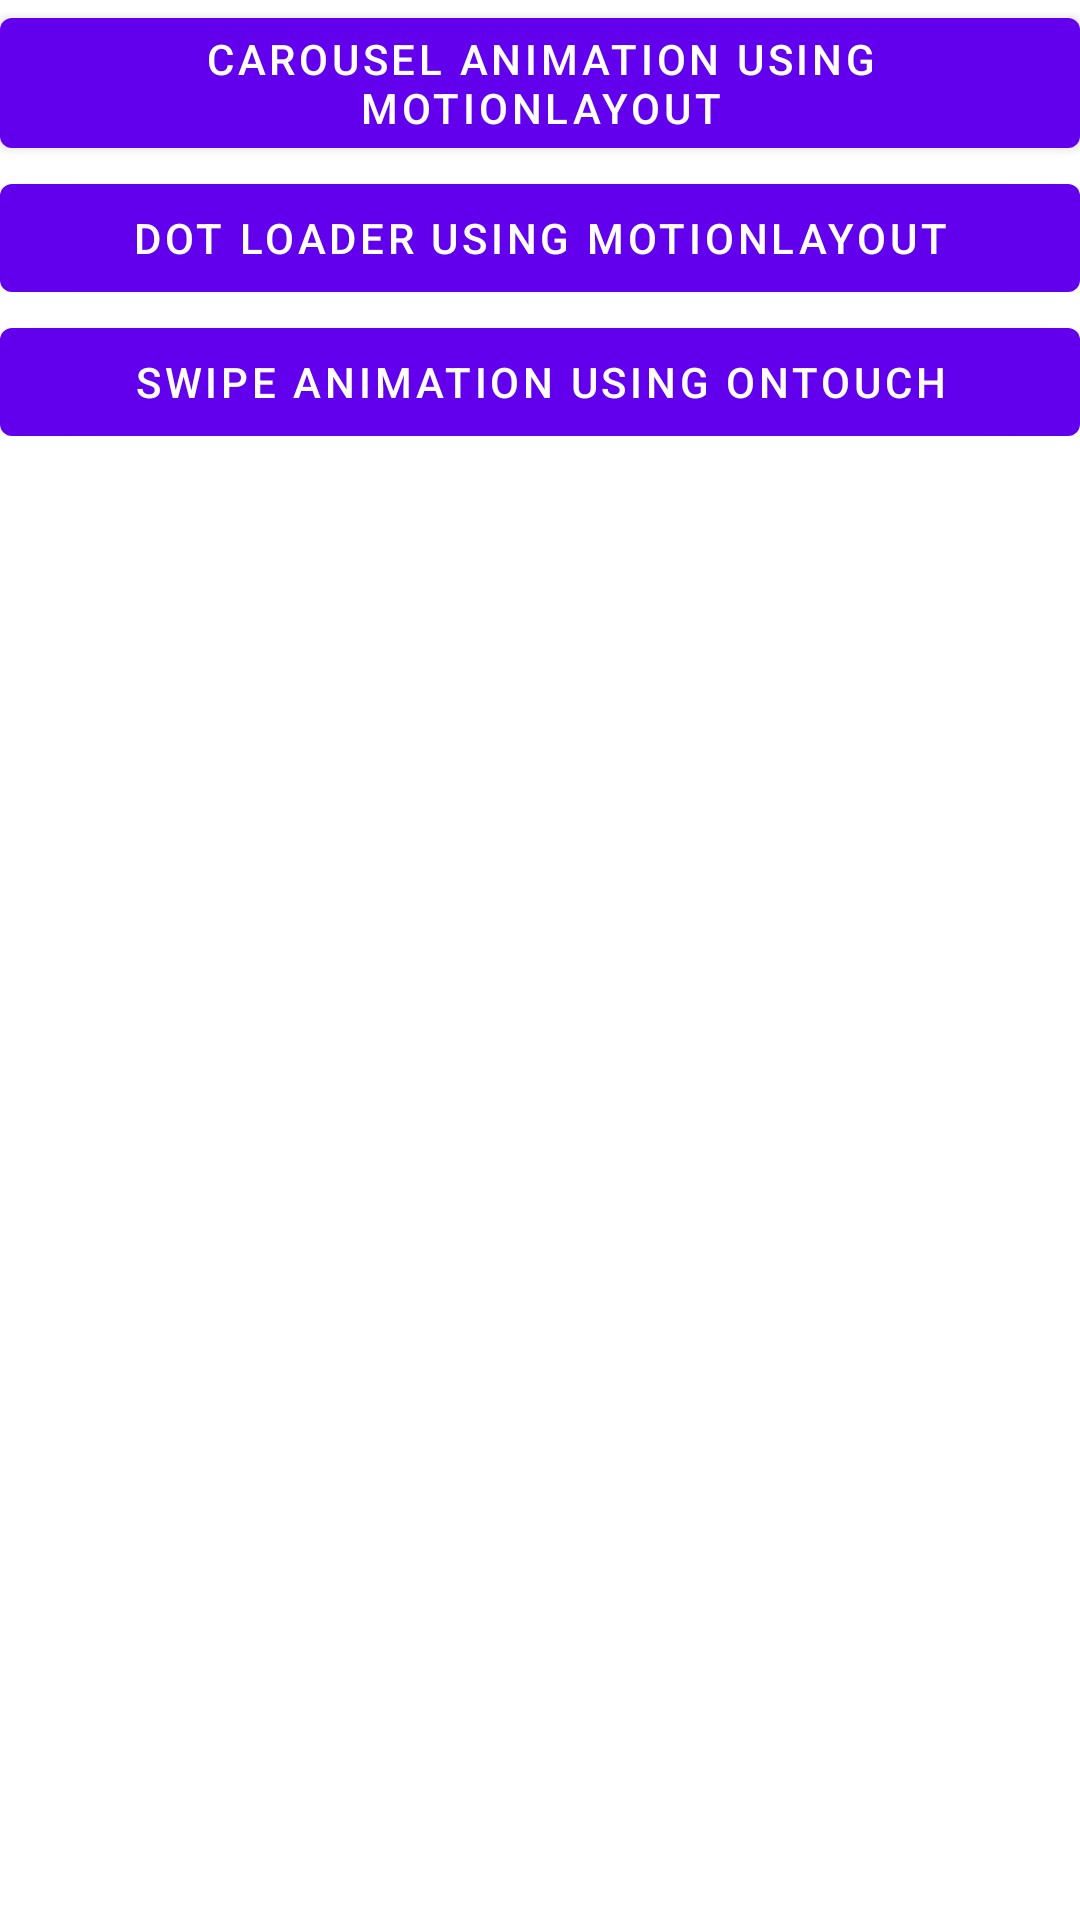

Produce the Android XML layout that renders to this screen, including the resource entries it uses.
<!-- AndroidManifest.xml: application theme Theme.CarouselMotion -->
<!-- res/layout/activity_main.xml -->
<?xml version="1.0" encoding="utf-8"?>
<LinearLayout xmlns:android="http://schemas.android.com/apk/res/android"
    xmlns:tools="http://schemas.android.com/tools"
    android:id="@+id/motionLayout"
    android:layout_width="match_parent"
    android:layout_height="wrap_content"
    android:layout_gravity="center"
    android:layout_marginHorizontal="20dp"
    android:orientation="vertical"
    tools:context=".MainActivity">

    <com.google.android.material.button.MaterialButton
        android:id="@+id/carousel"
        android:layout_width="match_parent"
        android:layout_height="wrap_content"
        android:text="Carousel Animation using MotionLayout" />

    <com.google.android.material.button.MaterialButton
        android:id="@+id/dotLoader"
        android:layout_width="match_parent"
        android:layout_height="wrap_content"
        android:text="Dot Loader using MotionLayout" />

    <com.google.android.material.button.MaterialButton
        android:id="@+id/swipeOnTouch"
        android:layout_width="match_parent"
        android:layout_height="wrap_content"
        android:text="Swipe Animation using onTouch" />


</LinearLayout>
<!-- resources referenced by this layout -->
<resources>
  <style name="Theme.CarouselMotion" parent="Theme.MaterialComponents.DayNight.DarkActionBar">
          
          <item name="colorPrimary">@color/purple_500</item>
          <item name="colorPrimaryVariant">@color/purple_700</item>
          <item name="colorOnPrimary">@color/white</item>
          
          <item name="colorSecondary">@color/teal_200</item>
          <item name="colorSecondaryVariant">@color/teal_700</item>
          <item name="colorOnSecondary">@color/black</item>
          
          <item name="android:statusBarColor" tools:targetApi="l">?attr/colorPrimaryVariant</item>
          
      </style>
  <!-- not gathered from this repository: default colours our renderer supplied (Android Studio template values) -->
  <color name="purple_500">#FF6200EE</color>
  <color name="purple_700">#FF3700B3</color>
  <color name="teal_200">#FF03DAC5</color>
  <color name="teal_700">#FF018786</color>
  <color name="black">#FF000000</color>
  <color name="white">#FFFFFFFF</color>
</resources>
